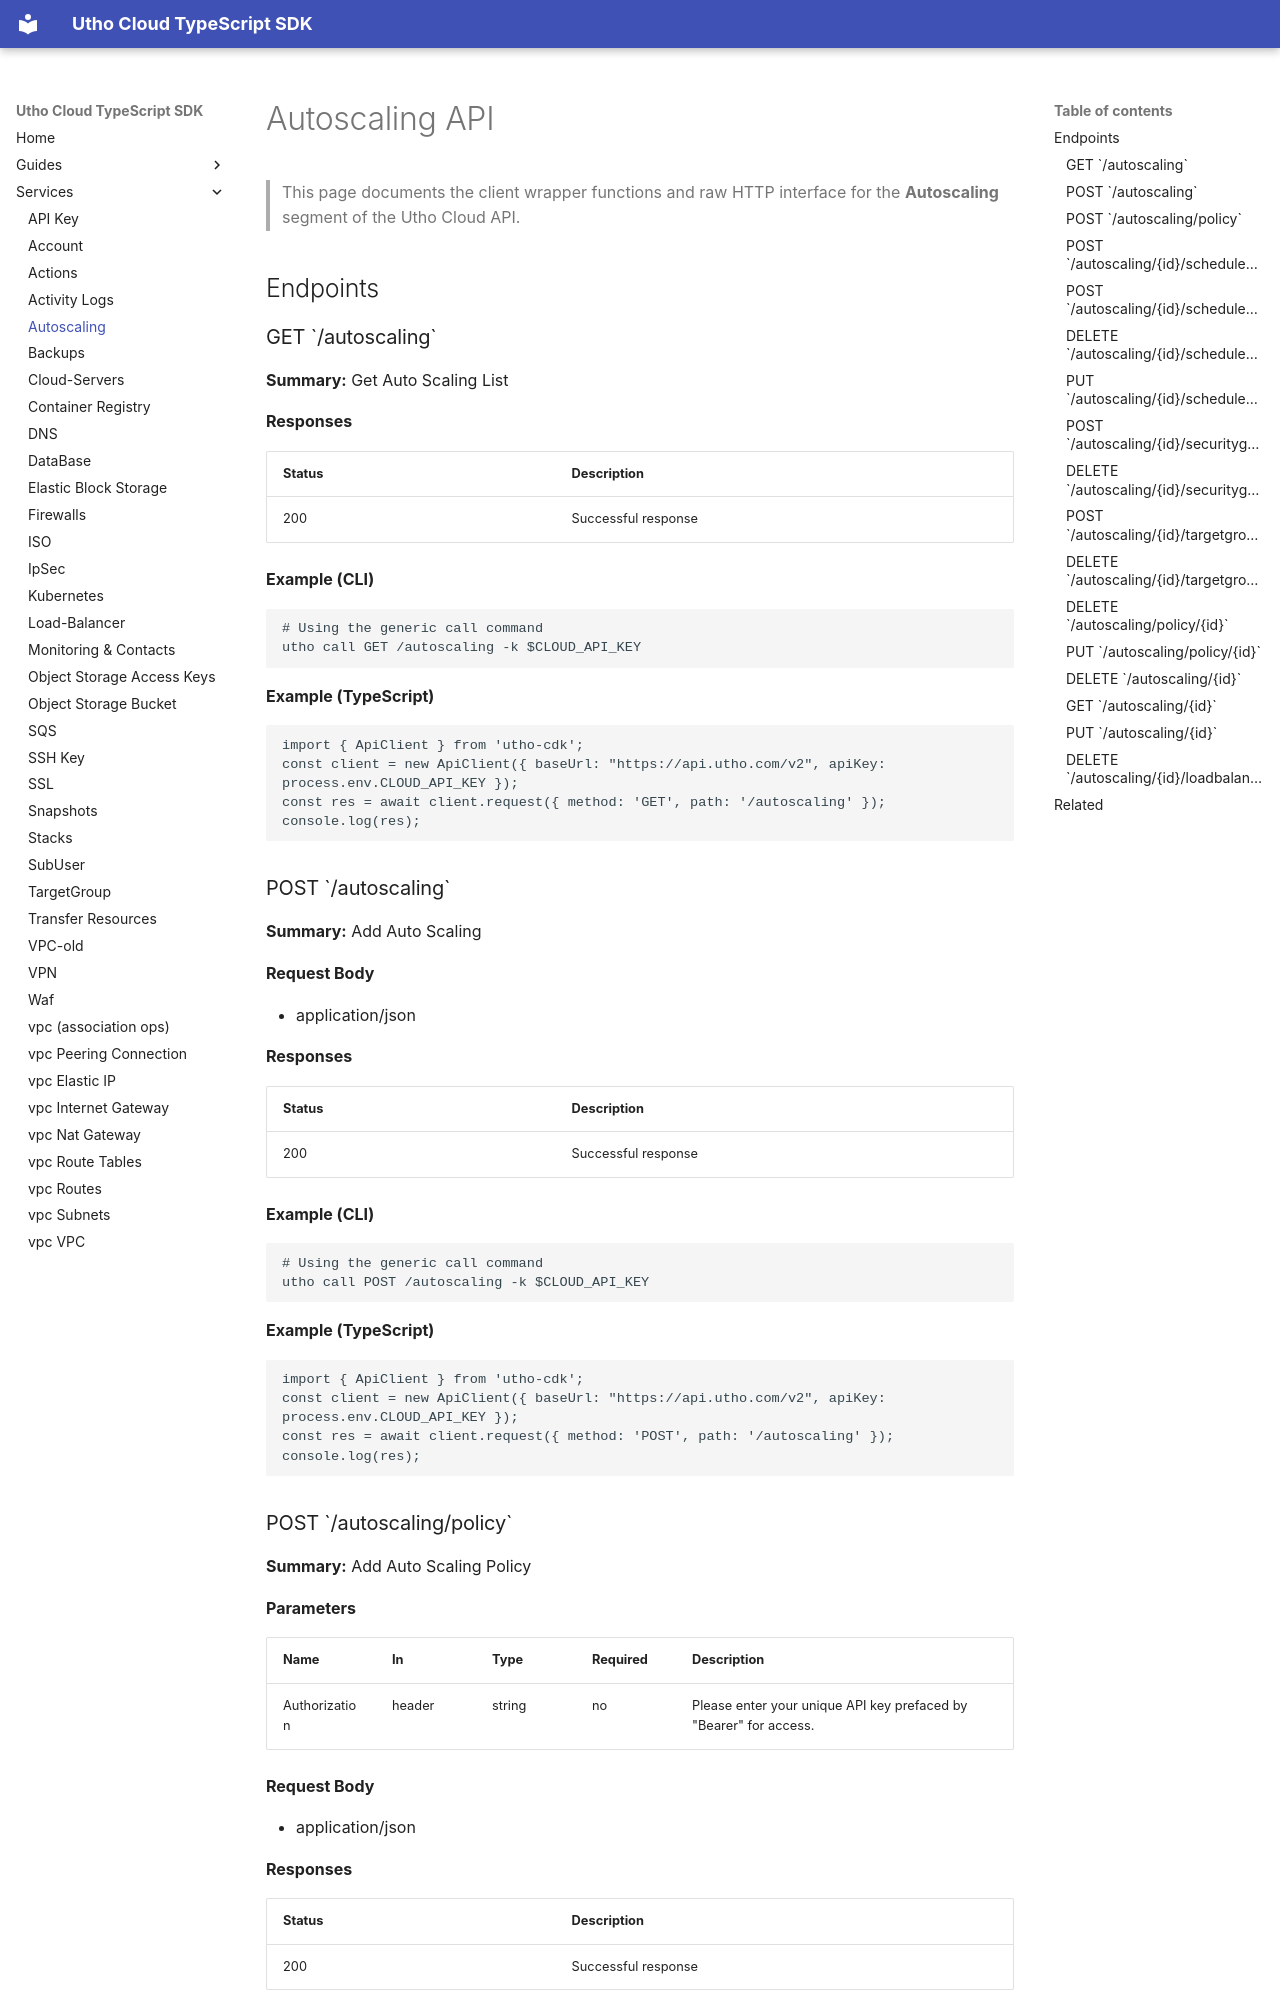

repository: krishnapaul242/utho-cdk · page: services/autoscaling/index.html · generator: mkdocs

# Autoscaling API

> This page documents the client wrapper functions and raw HTTP interface for the **Autoscaling** segment of the Utho Cloud API.

## Endpoints

### GET \`/autoscaling\`

**Summary:** Get Auto Scaling List

**Responses**

| Status | Description |
|--------|-------------|
| 200 | Successful response |

**Example (CLI)**

```bash
# Using the generic call command
utho call GET /autoscaling -k $CLOUD_API_KEY
```

**Example (TypeScript)**

```ts
import { ApiClient } from 'utho-cdk';
const client = new ApiClient({ baseUrl: "https://api.utho.com/v2", apiKey: process.env.CLOUD_API_KEY });
const res = await client.request({ method: 'GET', path: '/autoscaling' });
console.log(res);
```

### POST \`/autoscaling\`

**Summary:** Add Auto Scaling

**Request Body**

- application/json

**Responses**

| Status | Description |
|--------|-------------|
| 200 | Successful response |

**Example (CLI)**

```bash
# Using the generic call command
utho call POST /autoscaling -k $CLOUD_API_KEY
```

**Example (TypeScript)**

```ts
import { ApiClient } from 'utho-cdk';
const client = new ApiClient({ baseUrl: "https://api.utho.com/v2", apiKey: process.env.CLOUD_API_KEY });
const res = await client.request({ method: 'POST', path: '/autoscaling' });
console.log(res);
```
